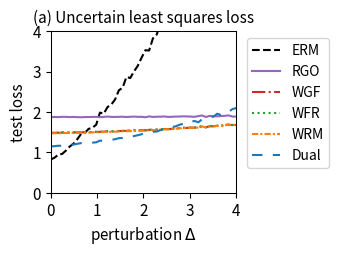

Generate this figure with matplotlib:
import numpy as np
import matplotlib.pyplot as plt
from scipy.optimize import minimize
from scipy.special import logsumexp

# --- 1. 实验设置与参数定义 ---
# 定义问题的维度
DIM_M = 10  # 矩阵 A 的行数
DIM_N = 10  # 矩阵 A 的列数 (theta 的维度)

# 定义训练/测试样本数量
N_TRAIN_SAMPLES = 20
N_TEST_SAMPLES = 1000

# 定义分布偏移的扰动范围
DELTA_MIN = 0.0
DELTA_MAX = 4.0
DELTA_STEPS = 50

# --- DRO 算法超参数 ---
N_EPOCHS = 50 # 外部优化的迭代轮数
LEARNING_RATE = 0.01 # 外部优化 theta 的学习率
LAMBDA_VAL = 0.2 # 正则化参数 lambda
EPSILON = 0.4 # 熵正则化参数 epsilon
GRAD_CLIP_THRESHOLD = 10.0 # 梯度裁剪阈值，防止梯度爆炸

# RGO (算法2) 特定参数
RGO_SMOOTHNESS_L = 0.5 # 假设的损失函数平滑度 L (需满足 LAMBDA_VAL > L/2)

# WGF (算法3), WFR (算法4), WRM 特定参数
K_INNER_STEPS = 50  # 内部循环迭代次数 K (现在作为基准次数)
INNER_STEP_SIZE = 0.01 # 内部循环步长 eta
WFR_WEIGHT_STEP_SIZE = 0.08 # WFR 中权重更新的步长

# WGF, WFR, RGO 特定参数
M_PARTICLES = 5 # 使用的粒子(样本)数量

# Dual 方法特定参数
SINKHORN_SAMPLE_LEVEL = 4 # Dual 方法的蒙特卡洛采样级别

# --- 2. 生成固定的问题实例 ---
np.random.seed(42)
A0 = np.random.randn(DIM_M, DIM_N)
A1 = np.random.randn(DIM_M, DIM_N)
b = np.random.randn(DIM_M)

# --- 3. 数据生成函数 ---
def generate_training_data(n_samples):
    return np.random.uniform(-0.5, 0.5, n_samples)

def generate_test_data(n_samples, delta):
    lower_bound = -0.5 * (1 + delta)
    upper_bound = 0.5 * (1 + delta)
    return np.random.uniform(lower_bound, upper_bound, n_samples)

# --- 4. 核心函数定义 (Vectorized) ---
def loss_function(theta, z):
    """ 计算单个样本或一批样本 z 的损失 f_theta(z) """
    z = np.atleast_1d(z)
    # A_z shape: (num_z, DIM_M, DIM_N)
    A_z = A0[np.newaxis, :, :] + z[:, np.newaxis, np.newaxis] * A1[np.newaxis, :, :]
    # residual shape: (num_z, DIM_M)
    residual = A_z @ theta - b[np.newaxis, :]
    # loss shape: (num_z,)
    loss = np.sum(residual**2, axis=1) / DIM_M
    return loss.squeeze()

def loss_grad_theta(theta, z):
    """ 计算损失函数关于 theta 的梯度 nabla_theta f_theta(z) for one or a batch of z """
    z = np.atleast_1d(z)
    # A_z shape: (num_z, DIM_M, DIM_N)
    A_z = A0[np.newaxis, :, :] + z[:, np.newaxis, np.newaxis] * A1[np.newaxis, :, :]
    # residual shape: (num_z, DIM_M)
    residual = A_z @ theta - b[np.newaxis, :]
    # grad shape: (num_z, DIM_N)
    grad = 2 * (A_z.transpose(0, 2, 1) @ residual[:, :, np.newaxis]).squeeze(axis=2)
    return grad.squeeze()

def loss_grad_z(theta, z):
    """ 计算损失函数关于 z 的梯度 nabla_z f_theta(z) for one or a batch of z """
    z = np.atleast_1d(z)
    # A_z shape: (num_z, DIM_M, DIM_N)
    A_z = A0[np.newaxis, :, :] + z[:, np.newaxis, np.newaxis] * A1[np.newaxis, :, :]
    # residual shape: (num_z, DIM_M)
    residual = A_z @ theta - b[np.newaxis, :]
    # grad_A_z is A1 @ theta, shape: (DIM_M,)
    grad_A_z = A1 @ theta
    # grad shape: (num_z,)
    grad = 2 * np.sum(residual * grad_A_z[np.newaxis, :], axis=1)
    return grad.squeeze()

# --- 5. ERM (经验风险最小化) 实现 ---
def erm_objective_function(theta, xi_samples):
    """ 计算 ERM 的目标函数值（平均损失）"""
    return np.mean(loss_function(theta, xi_samples))

def solve_erm(xi_train_samples):
    """ 使用优化器求解 ERM 问题 """
    initial_theta = np.zeros(DIM_N)
    result = minimize(
        erm_objective_function, initial_theta, args=(xi_train_samples,), method='BFGS')
    if not result.success:
        print("警告: ERM 优化过程可能未收敛。")
    return result.x

# --- 6. RGO (算法2) 实现 (Vectorized) ---
def solve_rgo(xi_train_samples):
    """ 使用 RGO 算法求解 Sinkhorn DRO """
    theta = np.zeros(DIM_N)
    num_train = len(xi_train_samples)
    
    def rgo_inner_objective(z, xi, current_theta):
        l = loss_function(current_theta, z.flatten()).reshape(z.shape)
        penalty = (z - xi)**2
        return -l / (LAMBDA_VAL * EPSILON) + penalty / EPSILON

    def rgo_inner_objective_grad_z(z, xi, current_theta):
        grad_l_z = loss_grad_z(current_theta, z)
        grad_penalty = 2 * (z - xi)
        return -grad_l_z / (LAMBDA_VAL * EPSILON) + grad_penalty
    
    for epoch in range(N_EPOCHS):
        # Stage 1: 使用梯度下降寻找 z* for all xi simultaneously
        z_k = xi_train_samples.copy()
        for _ in range(K_INNER_STEPS):
            grad = rgo_inner_objective_grad_z(z_k, xi_train_samples, theta)
            z_k -= INNER_STEP_SIZE * grad
        z_star_batch = z_k

        # Stage 2: Vectorized 拒绝采样 M_PARTICLES 次 for each xi
        variance = (LAMBDA_VAL * EPSILON) / (2 * LAMBDA_VAL - RGO_SMOOTHNESS_L)
        if variance <= 0: variance = 1e-6
        std_dev = np.sqrt(variance)
        
        z_star_expanded = z_star_batch[:, np.newaxis]
        xi_expanded = xi_train_samples[:, np.newaxis]
        
        final_accepted_samples = np.zeros((num_train, M_PARTICLES))
        active_flags = np.ones((num_train, M_PARTICLES), dtype=bool)
        
        for _ in range(100): # Max 100 attempts for vectorization
            if not np.any(active_flags): break
            
            proposals = np.random.normal(0, std_dev, size=(num_train, M_PARTICLES))
            z_candidates = z_star_expanded + proposals
            
            f_val_candidates = rgo_inner_objective(z_candidates, xi_expanded, theta)
            f_val_star = rgo_inner_objective(z_star_expanded, xi_expanded, theta)
            
            log_accept_prob = -f_val_candidates + f_val_star - (proposals**2 / (2*variance))
            
            acceptance_mask = np.log(np.random.rand(num_train, M_PARTICLES)) < log_accept_prob
            newly_accepted = acceptance_mask & active_flags
            
            final_accepted_samples[newly_accepted] = z_candidates[newly_accepted]
            active_flags[newly_accepted] = False

        if np.any(active_flags):
            final_accepted_samples[active_flags] = z_star_expanded[active_flags]

        all_grads = loss_grad_theta(theta, final_accepted_samples.flatten())
        avg_particle_grads = all_grads.reshape(num_train, M_PARTICLES, -1).mean(axis=1)
        total_grad = avg_particle_grads.sum(axis=0)
        
        avg_grad = total_grad / num_train
        grad_norm = np.linalg.norm(avg_grad)
        if grad_norm > GRAD_CLIP_THRESHOLD:
            avg_grad = avg_grad * GRAD_CLIP_THRESHOLD / grad_norm
        theta -= LEARNING_RATE * avg_grad
        
    return theta

# --- 7. Wasserstein Gradient Flow (WGF) 实现 (Vectorized) ---
def solve_wgf(xi_train_samples):
    """ 使用 Wasserstein Gradient Flow (WGF) 求解 Sinkhorn DRO """
    theta = np.zeros(DIM_N)
    num_train = len(xi_train_samples)
    
    def f_bar_grad_z(z, xi, current_theta):
        grad_f = loss_grad_z(current_theta, z)
        return grad_f - 2 * LAMBDA_VAL * (z - xi)

    for epoch in range(N_EPOCHS):
        particles = np.tile(xi_train_samples[:, np.newaxis], (1, M_PARTICLES))
        
        for _ in range(K_INNER_STEPS):
            particles_flat = particles.flatten()
            xi_expanded = np.repeat(xi_train_samples, M_PARTICLES)
            
            grad = f_bar_grad_z(particles_flat, xi_expanded, theta)
            noise = np.random.normal(0, 1, size=particles_flat.shape)
            
            updated_particles_flat = particles_flat + INNER_STEP_SIZE * grad + np.sqrt(2 * INNER_STEP_SIZE * LAMBDA_VAL * EPSILON) * noise
            particles = updated_particles_flat.reshape(num_train, M_PARTICLES)

        all_grads = loss_grad_theta(theta, particles.flatten())
        avg_particle_grads = all_grads.reshape(num_train, M_PARTICLES, -1).mean(axis=1)
        total_grad = avg_particle_grads.sum(axis=0)
            
        avg_grad = total_grad / num_train
        grad_norm = np.linalg.norm(avg_grad)
        if grad_norm > GRAD_CLIP_THRESHOLD:
            avg_grad = avg_grad * GRAD_CLIP_THRESHOLD / grad_norm
        theta -= LEARNING_RATE * avg_grad
        
    return theta

# --- 8. WFR Flow (算法4) 实现 (Vectorized) ---
def solve_wfr(xi_train_samples):
    """ 使用 WFR Flow 求解 Sinkhorn DRO """
    theta = np.zeros(DIM_N)
    num_train = len(xi_train_samples)
    
    def f_bar_grad_z(z, xi, current_theta):
        grad_f = loss_grad_z(current_theta, z)
        return grad_f - 2 * LAMBDA_VAL * (z - xi)

    for epoch in range(N_EPOCHS):
        particles = np.tile(xi_train_samples[:, np.newaxis], (1, M_PARTICLES))
        weights = np.full((num_train, M_PARTICLES), 1.0 / M_PARTICLES)
        
        for _ in range(K_INNER_STEPS):
            particles_flat = particles.flatten()
            xi_expanded = np.repeat(xi_train_samples, M_PARTICLES)
            
            grad = f_bar_grad_z(particles_flat, xi_expanded, theta)
            noise = np.random.normal(0, 1, size=particles_flat.shape)
            updated_particles_flat = particles_flat + INNER_STEP_SIZE * grad + np.sqrt(2 * INNER_STEP_SIZE * LAMBDA_VAL * EPSILON) * noise
            particles = updated_particles_flat.reshape(num_train, M_PARTICLES)
            
            f_bar_val = loss_function(theta, particles.flatten()).reshape(particles.shape) - LAMBDA_VAL * (particles - xi_train_samples[:, np.newaxis])**2
            weights = (weights**(1 - LAMBDA_VAL * EPSILON * WFR_WEIGHT_STEP_SIZE)) * np.exp(WFR_WEIGHT_STEP_SIZE * f_bar_val)
            
            sum_weights = np.sum(weights, axis=1, keepdims=True)
            weights /= (sum_weights + 1e-9)

        all_grads = loss_grad_theta(theta, particles.flatten()).reshape(num_train, M_PARTICLES, -1)
        weighted_grads = np.sum(weights[:, :, np.newaxis] * all_grads, axis=1)
        total_grad = np.sum(weighted_grads, axis=0)
        
        avg_grad = total_grad / num_train
        grad_norm = np.linalg.norm(avg_grad)
        if grad_norm > GRAD_CLIP_THRESHOLD:
            avg_grad = avg_grad * GRAD_CLIP_THRESHOLD / grad_norm
        theta -= LEARNING_RATE * avg_grad
        
    return theta

# --- 9. WRM (Wasserstein Robust Method) 实现 (Vectorized) ---
def solve_wrm(xi_train_samples):
    """ 使用 WRM (确定性内部优化) 求解 """
    theta = np.zeros(DIM_N)
    num_train = len(xi_train_samples)
    
    def f_bar_grad_z(z, xi, current_theta):
        grad_f = loss_grad_z(current_theta, z)
        return grad_f - 2 * LAMBDA_VAL * (z - xi)

    for epoch in range(N_EPOCHS):
        z_k = xi_train_samples.copy()
        for _ in range(K_INNER_STEPS):
            grad = f_bar_grad_z(z_k, xi_train_samples, theta)
            z_k += INNER_STEP_SIZE * grad
        
        total_grad = loss_grad_theta(theta, z_k).sum(axis=0)
            
        avg_grad = total_grad / num_train
        grad_norm = np.linalg.norm(avg_grad)
        if grad_norm > GRAD_CLIP_THRESHOLD:
            avg_grad = avg_grad * GRAD_CLIP_THRESHOLD / grad_norm
        theta -= LEARNING_RATE * avg_grad
        
    return theta

# --- 10. Dual Method (对偶方法) 实现 (Vectorized) ---
def solve_dual(xi_train_samples):
    """ 使用对偶方法求解 Sinkhorn DRO """
    theta = np.zeros(DIM_N)
    num_train = len(xi_train_samples)
    
    levels = np.arange(SINKHORN_SAMPLE_LEVEL + 1)
    numerators = 2.0**(-levels)
    denominator = 2.0 - 2.0**(-SINKHORN_SAMPLE_LEVEL)
    probabilities = numerators / denominator
    
    for _ in range(N_EPOCHS):
        sampled_level = np.random.choice(levels, p=probabilities)
        m = 2**sampled_level
        
        noise = np.random.randn(num_train, m) * np.sqrt(EPSILON)
        z_samples = xi_train_samples[:, np.newaxis] + noise
        
        v = loss_function(theta, z_samples.flatten()).reshape(num_train, m) / (LAMBDA_VAL * EPSILON)
        
        v_max = np.max(v, axis=1, keepdims=True)
        weights = np.exp(v - v_max) 
        weights /= np.sum(weights, axis=1, keepdims=True)
        
        grads = loss_grad_theta(theta, z_samples.flatten()).reshape(num_train, m, -1)
        weighted_grads = np.sum(weights[:, :, np.newaxis] * grads, axis=1)
        total_grad = np.sum(weighted_grads, axis=0)

        avg_grad = total_grad / num_train
        grad_norm = np.linalg.norm(avg_grad)
        if grad_norm > GRAD_CLIP_THRESHOLD:
            avg_grad = avg_grad * GRAD_CLIP_THRESHOLD / grad_norm
        theta -= LEARNING_RATE * avg_grad
        
    return theta

# --- 11. 实验执行与评估 ---
def run_experiment():
    """ 执行完整的实验流程 """
    xi_train = generate_training_data(N_TRAIN_SAMPLES)
    
    print("正在求解 ERM 模型...")
    theta_erm = solve_erm(xi_train)
    print("正在求解 RGO 模型...")
    theta_rgo = solve_rgo(xi_train)
    print("正在求解 WGF 模型...")
    theta_wgf = solve_wgf(xi_train)
    print("正在求解 WFR 模型...")
    theta_wfr = solve_wfr(xi_train)
    print("正在求解 WRM 模型...")
    theta_wrm = solve_wrm(xi_train)
    print("正在求解 Dual 模型...")
    theta_dual = solve_dual(xi_train)
    print("所有模型求解完成。")

    delta_values = np.linspace(DELTA_MIN, DELTA_MAX, DELTA_STEPS)
    results = {'ERM': [], 'RGO': [], 'WGF': [], 'WFR': [], 'WRM': [], 'Dual': []}
    models = {
        'ERM': theta_erm, 'RGO': theta_rgo, 'WGF': theta_wgf, 
        'WFR': theta_wfr, 'WRM': theta_wrm, 'Dual': theta_dual
    }

    print("正在评估所有模型...")
    for delta in delta_values:
        xi_test = generate_test_data(N_TEST_SAMPLES, delta)
        for name, theta in models.items():
            test_loss = erm_objective_function(theta, xi_test)
            results[name].append(test_loss)
            
    print("评估完成。")
    return delta_values, results

# --- 12. 结果可视化 ---
def plot_results(delta_values, results):
    """ 绘制所有模型损失随扰动 delta 变化的曲线 """
    fig, ax = plt.subplots(figsize=(3.5, 2.613), dpi=300)

    styles = {
        'ERM': {'color': 'k', 'linestyle': '--'},
        'RGO': {'color': '#9467bd', 'linestyle': '-'}, 
        'WGF': {'color': '#d62728', 'linestyle': '-.'},
        'WFR': {'color': '#2ca02c', 'linestyle': ':'},
        'WRM': {'color': '#ff7f0e', 'linestyle': (0, (3, 1, 1, 1))}, # orange, dashdotdot
        'Dual': {'color': '#1f77b4', 'linestyle': (0, (5, 5))} # blue, dashed
    }
    
    for name, losses in results.items():
        ax.plot(delta_values, losses, linewidth=1.5, label=name, **styles[name])

    ax.set_title('(a) Uncertain least squares loss', fontsize=11)
    ax.set_xlabel('perturbation $\Delta$', fontsize=11)
    ax.set_ylabel('test loss', fontsize=11)
    ax.tick_params(axis='both', which='major', labelsize=11)
    for spine in ax.spines.values():
        spine.set_linewidth(0.75)
    ax.set_xlim(0, 4)
    ax.set_ylim(0, 4)
    ax.grid(False)
    ax.legend(fontsize=10)
    ax.legend(loc='upper left', bbox_to_anchor=(1.02, 1))
    plt.tight_layout()
    plt.savefig('uncertain_least_squares_results.png', dpi=300)
    plt.show()

# --- 主程序入口 ---
if __name__ == '__main__':
    with np.errstate(all='ignore'):
        delta_vals, all_results = run_experiment()
        plot_results(delta_vals, all_results)

